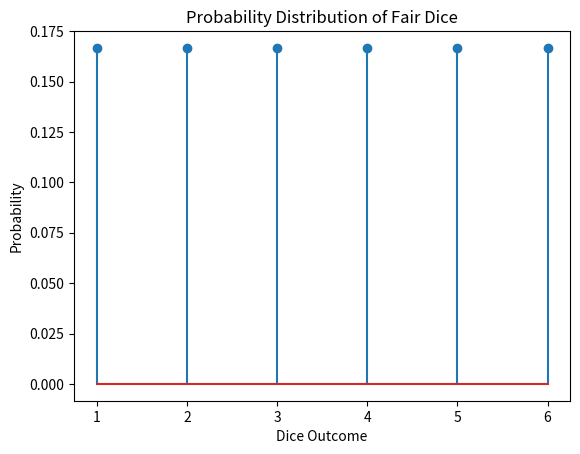

Generate this figure with matplotlib:
import numpy as np
import matplotlib.pyplot as plt

sampleSpace = {1,2,3,4,5,6}

# Each dice face
x = np.array(list(sampleSpace))

# Probability for each face
y = np.ones(len(x)) / len(sampleSpace)

plt.stem(x, y)   # better for discrete probability
plt.xlabel("Dice Outcome")
plt.ylabel("Probability")
plt.title("Probability Distribution of Fair Dice")
plt.show()
